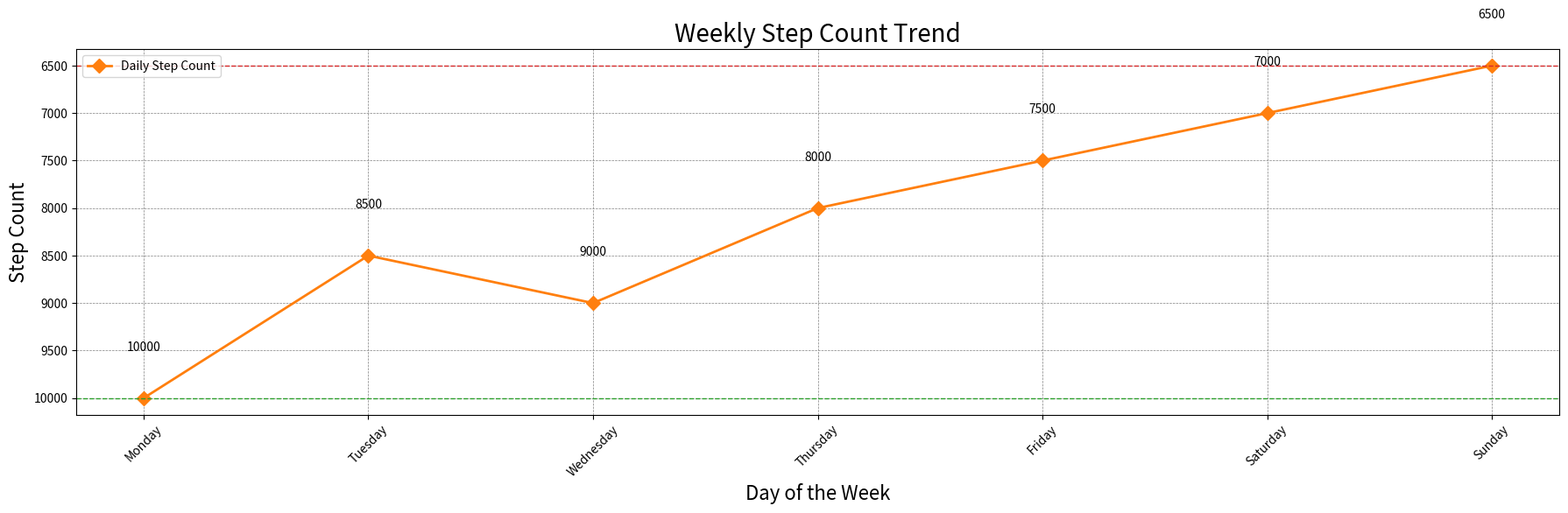

This chart was generated by the following Python code:

import matplotlib.pyplot as plt

data = [
    {'Day': 'Monday', 'Step Count': 10000},
    {'Day': 'Tuesday', 'Step Count': 8500},
    {'Day': 'Wednesday', 'Step Count': 9000},
    {'Day': 'Thursday', 'Step Count': 8000},
    {'Day': 'Friday', 'Step Count': 7500},
    {'Day': 'Saturday', 'Step Count': 7000},
    {'Day': 'Sunday', 'Step Count': 6500}
]

days = [entry['Day'] for entry in data]
step_count = [entry['Step Count'] for entry in data]

plt.figure(figsize=(18, 6))
plt.plot(days, step_count, color='#ff7f0e', linestyle='-', marker='D', linewidth=2, markersize=8, label="Daily Step Count")

plt.title('Weekly Step Count Trend', fontsize=20, loc='center')
plt.xlabel('Day of the Week', fontsize=16)
plt.ylabel('Step Count', fontsize=16)
plt.xticks(rotation=45)
plt.grid(True, linestyle='--', linewidth=0.5, color='grey')

for i, count in enumerate(step_count):
    plt.text(days[i], count - 500, str(count), ha='center', color='black')

max_count = max(step_count)
min_count = min(step_count)
plt.axhline(max_count, color='#2ca02c', linestyle='--', linewidth=1)
plt.axhline(min_count, color='#d62728', linestyle='--', linewidth=1)

plt.legend(loc='upper left')
plt.gca().invert_yaxis()

plt.tight_layout()
plt.show()
